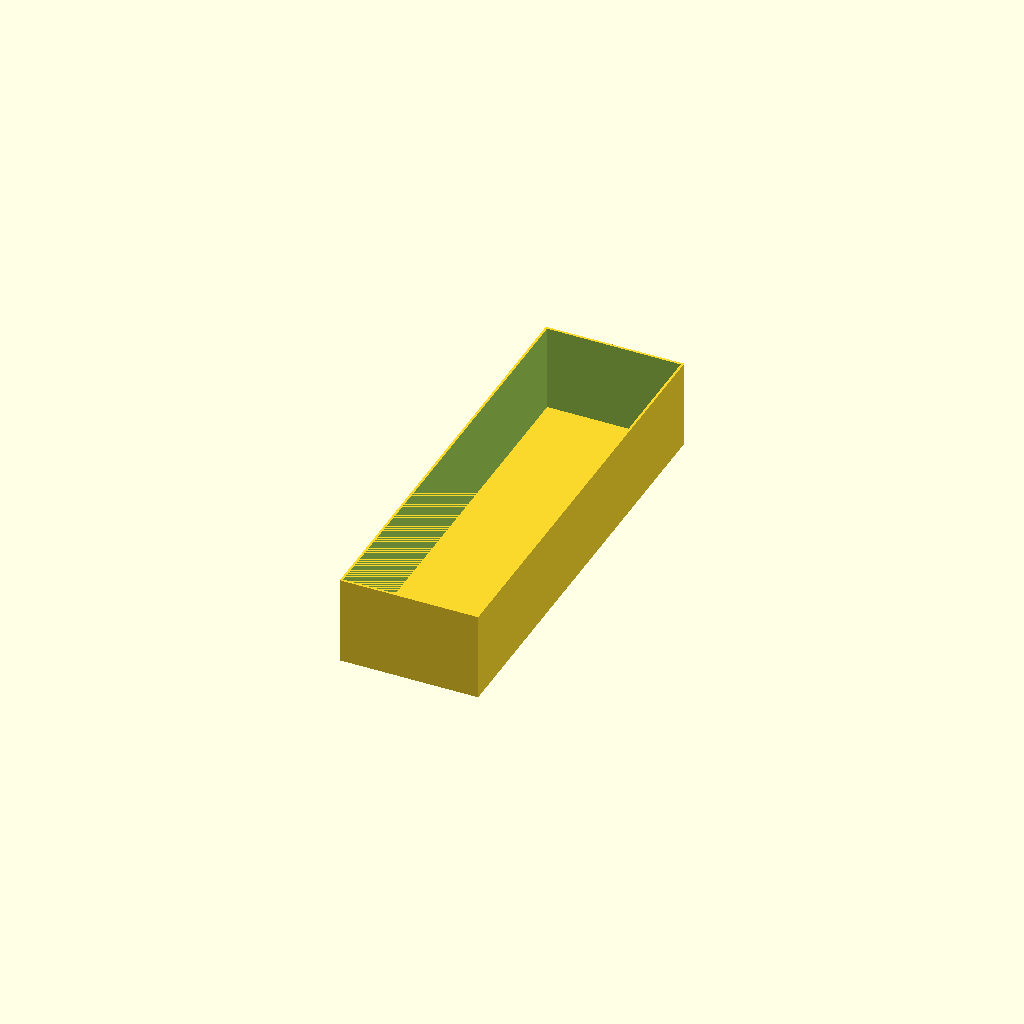
Cell 1 — every parameter at its default value.
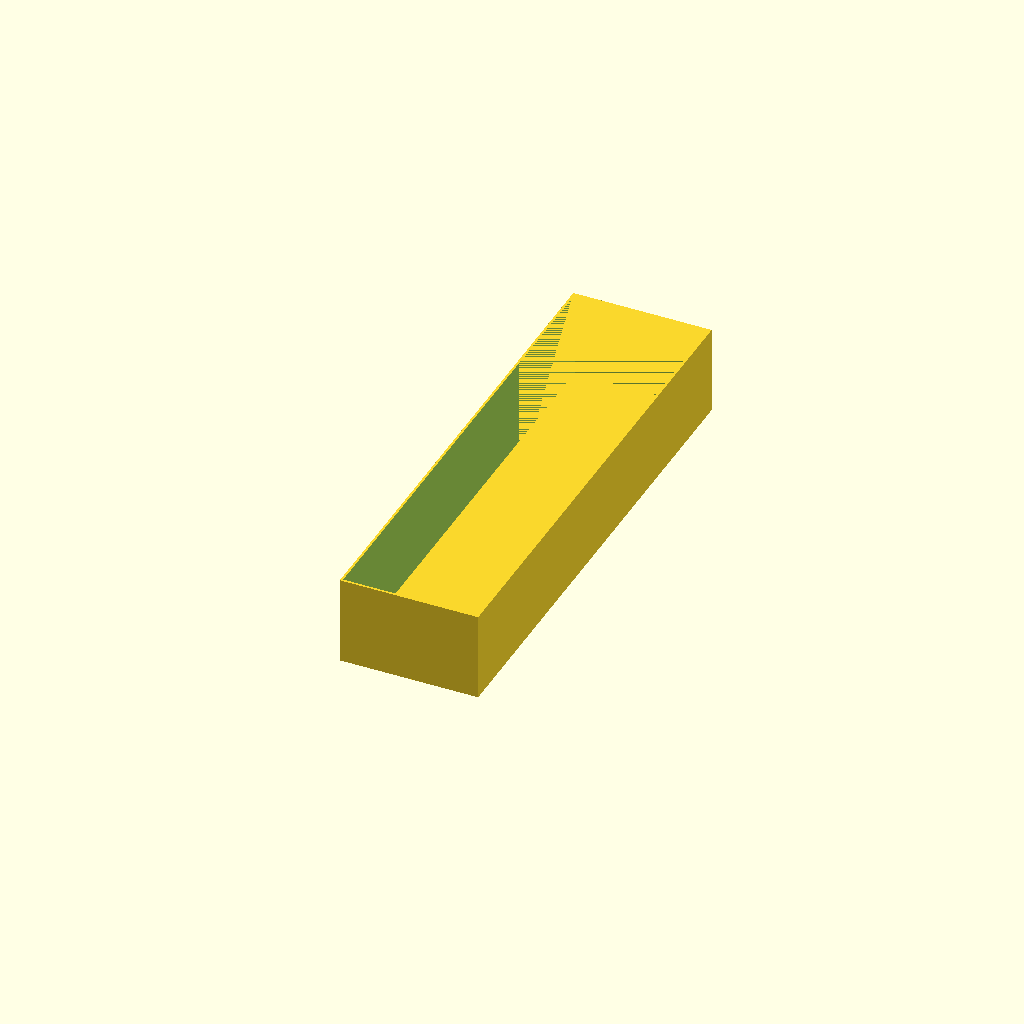
Cell 2 — drawer_depth set to 270, the other parameters unchanged.
All cells are drawn from one camera (rotation 55°, 0°, 25°, orthographic, colour scheme Cornfield), so only the parameter changes between them.
Source of the model, modulith_insert.scad:
// Modulith (Jerrari Gen2) drawer insert generator
// Drop-in dividers for Modulith drawers, with or without a floor. Options follow Gridfinity Extended's
// basic cup where they apply (no lip, stacking, magnets or base pads).
// License: CC BY-NC-SA 4.0 (https://creativecommons.org/licenses/by-nc-sa/4.0/). Original work; not affiliated with Jerrari.
//
// Cavity formulas measured from the v2609 "decor drawer" STLs (59-270 deep, 1W-4W, 0.5H-2H):
//   width = 88*W - 17    depth = D - 14    height (floor top to rim) = 56*H - 7.8
// Drawer floor 1.8 thick, square cavity corners, no inside fillets or ribs. 2H drawers thin the side
// walls 0.4 mm mid-height; the rim still gates at 88W-17. Case: rim-to-ceiling gap 0.8 mm; stopper pins
// in the center floor rib hang 2 mm below the ceiling.
//
// Axes: X = width, Y = depth (Y=0 is the drawer front), Z up. Origin = outer front-left-bottom.
// Separator positions and spans may be given as negative percentages of the inner span (-50 = 50%).

/* [Drawer] */
// Modulith depth series
drawer_depth = 240; // [59, 115, 165, 185, 240, 270]
// Drawer width in Modulith units (1-4 measured, others extrapolated)
drawer_width = 1; // 0.5
// Drawer height in Modulith units (0.5-2 measured, others extrapolated)
drawer_height = 1; // [0.5, 1, 1.5, 2, 2.5, 3]
// Insert height; 0 = as tall as the drawer allows (see Fit Tweaking for headroom)
height = 0; // 0.1
// Case stopper pins hang into the drawer; when fitted, stopper depth is added to the headroom
drawer_stoppers = true;
// Curve smoothness of the model: draft renders fastest, fine is smoothest (slower)
quality = "normal"; // [draft, normal, fine]

/* [Perimeter Walls and Floor] */
// Outer wall thickness, mm. 0 = no outer walls, just dividers
wall_thickness = 1.2; // 0.1
// Floor thickness, mm. 0 = no floor
floor_thickness = 1.0; // 0.1

/* [Subdivisions] */
// Equal pockets across the width (dividers run front to back)
vertical_chambers = 1;
// Equal pockets front to back (dividers run left to right)
horizontal_chambers = 1;
// Place front-to-back dividers yourself instead of equally
vertical_irregular_subdivisions = false;
// Each divider: position from the left inner wall, or [position, from, to] for a partial divider measured
// from the front inner wall (to = 0 reaches the back). Negative values are percentages: -50 = 50%.
vertical_separator_config = [20, 45];
// Place left-to-right dividers yourself instead of equally
horizontal_irregular_subdivisions = false;
// Each divider: position from the front inner wall, or [position, from, to] measured from the left inner wall
horizontal_separator_config = [60, 120];

/* [Label] */
// normal = a shelf to stick a label on; pred = socket for pred's printable snap-in labels (Printables 592545)
label_style = "disabled"; // [disabled, normal, pred]
// Where the label sits along the wall; the *chamber options give every pocket its own label
label_position = "left"; // [left, right, center, leftchamber, rightchamber, centerchamber]
// Label shelf: width (0 = full wall or pocket), depth, height (0 = same as depth), edge radius; mm
label_size = [0, 14, 0, 0.8]; // 0.1
// Pocket in the shelf: width, depth, pocket depth; mm. 0 = fit the stock 1U pred label (normal: 0 = no pocket)
label_relief = [0, 0, 0]; // 0.1
// Outer walls that get labels: front, back, left, right
label_walls = [0, 1, 0, 0]; // [0:1:1]
// Labels on dividers too: on the front face of left-to-right dividers, the left face of front-to-back ones
label_dividers = "disabled"; // [disabled, horizontal, vertical, both]

/* [Finger Slide] */
// Rounded or sloped fill where the floor meets a wall, so small parts slide out to your fingers
fingerslide = "none"; // [none, rounded, chamfered]
// Size of the slide, mm; negative = a fraction of the pocket (-3 = one third)
fingerslide_radius = -3;
// Sides of each pocket that get a slide: front, back, left, right
fingerslide_walls = [1, 0, 0, 0]; // [0:1:1]

/* [Wall Cutout] */
// Finger notches in left-to-right walls: outer front/back and/or the dividers between pocket rows
wallcutout_vertical = "disabled"; // [disabled, enabled, inneronly, wallsonly, frontonly, backonly]
// Finger notches in front-to-back walls: outer left/right and/or the dividers between pocket columns
wallcutout_horizontal = "disabled"; // [disabled, enabled, inneronly, wallsonly, leftonly, rightonly]
// Where along each pocket, mm from its start; -2 = centered (other negatives = a fraction)
wallcutout_position = -2; // 0.1
// Notch width at its bottom, mm; 0 = half the pocket
wallcutout_width = 0; // 0.1
// Slope of the notch sides, degrees from horizontal
wallcutout_angle = 70;
// Notch depth from the top, mm; 0 = halfway down, -1 = to the floor
wallcutout_height = 0; // 0.1
// Rounding of the notch corners, mm
wallcutout_corner_radius = 5; // 0.1

/* [Bottom Text] */
// Engrave the drawer size on the underside (needs a floor)
text_1 = false;
// Engrave your own line too
text_2 = false;
text_2_text = "";
// Letter height, mm; 0 = automatic
text_size = 0; // 0.1
// Engraving depth, mm
text_depth = 0.3; // 0.01
text_font = "Liberation Sans";

/* [Fit Tweaking] */
// Fit slack: total mm removed from the insert's width and depth
clearance = [0.4, 0.4]; // 0.1
// Gap kept between the insert top and the drawer rim when height is 0 or a %; stopper depth is added to it if stoppers are on
headroom = 1.0; // 0.1
// How far the case stopper reaches below the ceiling, mm (used when drawer stoppers is on)
stopper_depth = 2; // 0.1
// Divider thickness at the bottom and top, mm; a thinner top makes a tapered divider
chamber_wall_thickness = [1.2, 1.2]; // 0.1
// Dividers end this far below the insert top, mm
chamber_wall_headroom = 0; // 0.1

/* [OpenSCAD Detail] */
// Expert override of quality: OpenSCAD $fa / $fs / $fn; 0 = set by quality
fa = 0;
fs = 0;
fn = 0;

/* [Hidden] */
q = quality == "draft" ? [12, 1] : quality == "fine" ? [3, 0.2] : [6, 0.4];   // [$fa, $fs] per quality
$fa = fa > 0 ? fa : q[0]; $fs = fs > 0 ? fs : q[1]; $fn = fn;
eps = 0.01;

// ---------------------------------------------------------------- derived sizes
cavity = [88 * drawer_width - 17, drawer_depth - 14, 56 * drawer_height - 7.8];
W = cavity.x - clearance.x;
D = cavity.y - clearance.y;
head = headroom + (drawer_stoppers ? stopper_depth : 0);
H = height > 0 ? height : (cavity.z - head) * (height < 0 ? -height / 100 : 1);
wt = wall_thickness;
ft = floor_thickness;
iw = W - 2 * wt;           // inner cavity of the insert
id = D - 2 * wt;
cwb = chamber_wall_thickness[0];
cwtop = chamber_wall_thickness[1];
sep_top = H - chamber_wall_headroom;

// separator centerlines, relative to the inner cavity origin
function equal_seps(n, len) = [for (i = [1 : 1 : n - 1]) i * (len - (n - 1) * cwb) / n + (i - 0.5) * cwb];
function rel(v, len) = v < 0 ? -v / 100 * len : v;                                    // -50 -> 50% of len
function sep_pos(e, across) = rel(is_list(e) ? e[0] : e, across);
// OpenSCAD has no sort(): quicksort the separator entries by position so they can be listed in any order
function by_pos(v, across) = len(v) <= 1 ? v : let (p = sep_pos(v[0], across), rest = [for (i = [1 : 1 : len(v) - 1]) v[i]])
    concat(by_pos([for (e = rest) if (sep_pos(e, across) < p) e], across), [v[0]], by_pos([for (e = rest) if (sep_pos(e, across) >= p) e], across));
xcfg = by_pos(vertical_irregular_subdivisions ? vertical_separator_config : equal_seps(vertical_chambers, iw), iw);
ycfg = by_pos(horizontal_irregular_subdivisions ? horizontal_separator_config : equal_seps(horizontal_chambers, id), id);
function sep_span(e, len) = is_list(e) ? [rel(e[1], len), e[2] == 0 ? len : rel(e[2], len)] : [0, len];   // [from, to] along the separator
xs = [for (e = xcfg) sep_pos(e, iw)];
ys = [for (e = ycfg) sep_pos(e, id)];
// several separators may share a position (different spans); grid lines are the distinct positions
function uniq(v) = [for (i = [0 : 1 : len(v) - 1]) if (i == 0 || v[i] - v[i - 1] > 0.01) v[i]];
// pockets along one wall face: the face's span split only at crossing separators that actually reach it.
// cross: crossing separators' configs/positions, cross_len: their length axis, at: this face's position on that
// axis, lo..hi: this wall's own span.
function touches(sp, at) = sp[0] <= at + 0.01 && sp[1] >= at - 0.01;
function wall_cells(cross, cross_pos, cross_len, at, lo, hi) = let (
    cuts = uniq([for (i = [0 : 1 : len(cross) - 1]) if (touches(sep_span(cross[i], cross_len), at) && cross_pos[i] > lo && cross_pos[i] < hi) cross_pos[i]]),
    edges = concat([lo], [for (c = cuts) each [c - cwb / 2, c + cwb / 2]], [hi]))
    [for (i = [0 : 2 : len(edges) - 2]) [edges[i], edges[i + 1]]];
// ponytail: cols x rows is still the full grid (chamber-size echo, slide radius). Wall-attached features (labels,
// slides, cutouts) use wall_cells() below, which only splits a wall where a separator really meets it.
// chamber spans [start, end] between separator faces
function spans(seps, len) = [for (i = [0 : len(seps)])
    [i == 0 ? 0 : seps[i - 1] + cwb / 2, i == len(seps) ? len : seps[i] - cwb / 2]];
uxs = uniq(xs); uys = uniq(ys);
cols = spans(uxs, iw);
rows = spans(uys, id);
function gi(v, list) = [for (i = [0 : 1 : len(list) - 1]) if (abs(list[i] - v) <= 0.01) i][0];   // grid-line index of a position

assert(search(drawer_depth, [59, 115, 165, 185, 240, 270]) != [], "drawer_depth must be 59/115/165/185/240/270");
assert(iw > 0 && id > 0 && H > ft, "insert has no interior");
assert(min([for (c = cols) c[1] - c[0]]) > 0 && min([for (r = rows) r[1] - r[0]]) > 0, "a chamber has zero or negative width");
assert(cwtop <= cwb, "chamber_wall_thickness top must be <= bottom (prints without support)");
assert(min(concat([1], [for (e = xcfg) let (sp = sep_span(e, id)) sp[1] - sp[0]], [for (e = ycfg) let (sp = sep_span(e, iw)) sp[1] - sp[0]])) > 0, "partial separator: 'to' must be beyond 'from'");

echo(str("Modulith ", drawer_depth, " ", drawer_width, "W ", drawer_height, "H  cavity=", cavity,
         "  insert=", [W, D, H], "  headroom=", head, "  chambers X=", [for (c = cols) c[1] - c[0]], " Y=", [for (r = rows) r[1] - r[0]]));

// ---------------------------------------------------------------- helpers
// Place children defined along +X (wall face at y=0, growing into +y, base at z=0) onto a wall.
// side: 0 front(+y), 1 back(-y), 2 left(+x), 3 right(-x). a0 = start along the wall, face = wall face coord.
module on_wall(side, a0, face, z) {
    if (side == 0) translate([a0, face, z]) children();
    if (side == 1) translate([a0, face, z]) mirror([0, 1, 0]) children();
    if (side == 2) translate([face, a0, z]) mirror([1, 0, 0]) rotate([0, 0, 90]) children();
    if (side == 3) translate([face, a0, z]) rotate([0, 0, 90]) children();
}
module prism_x(len) rotate([90, 0, 90]) linear_extrude(len) children();   // 2D (y,z) profile swept along +X

// chamber-side geometry: face coordinate of a chamber (c = column index, r = row index) on each side
function face(side, c, r) = side == 0 ? wt + rows[r][0] : side == 1 ? wt + rows[r][1]
                          : side == 2 ? wt + cols[c][0] : wt + cols[c][1];
function along(side, c, r) = side < 2 ? cols[c] : rows[r];      // span along the wall
function across(side, c, r) = side < 2 ? rows[r] : cols[c];     // span perpendicular to the wall

// position of a label of width lw within a span of length len
function label_offset(len, lw) =
    label_position == "right" || label_position == "rightchamber" ? len - lw
  : label_position == "center" || label_position == "centerchamber" ? (len - lw) / 2 : 0;
label_per_chamber = label_position == "leftchamber" || label_position == "rightchamber" || label_position == "centerchamber";
label_d = label_size[1];
label_h = label_size[2] == 0 ? label_d : label_size[2] == -1 ? label_d * 3 / 4 : label_size[2];
function label_w(len) = label_size[0] > 0 ? min(label_size[0], len) : len;

// ---------------------------------------------------------------- parts
// Floor. ponytail: flat slab; swap this body for a Gridfinity base / magnet pockets later.
module floor_slab() cube([W, D, ft]);

module perimeter() if (wt > 0) difference() {
    cube([W, D, H]);
    translate([wt, wt, -eps]) cube([iw, id, H + 2 * eps]);
}

// tapered separator: hull of a bottom slab and a top slab
module separator(along_y, pos, len) {
    hull() {
        translate(along_y ? [wt + pos - cwb / 2, wt, ft] : [wt, wt + pos - cwb / 2, ft])
            cube(along_y ? [cwb, len, eps] : [len, cwb, eps]);
        translate(along_y ? [wt + pos - cwtop / 2, wt, sep_top - eps] : [wt, wt + pos - cwtop / 2, sep_top - eps])
            cube(along_y ? [cwtop, len, eps] : [len, cwtop, eps]);
    }
}
module separators() {
    for (e = xcfg) let (sp = sep_span(e, id)) translate([0, sp[0], 0]) separator(true, sep_pos(e, iw), sp[1] - sp[0]);
    for (e = ycfg) let (sp = sep_span(e, iw)) translate([sp[0], 0, 0]) separator(false, sep_pos(e, id), sp[1] - sp[0]);
}

// label tab: 45-degree triangle rounded by r (GFX shape). pred cuts its socket into the top face:
// rounded pocket for the label body + a 6.7 mm slot 1 mm longer each side for the 1.9 x 5.7 snap tabs
// (measured from GridfinityBinLabel_X1_12_Blank.step: 37.8 x 11.5 x 0.8 overall, body 34.0). GFX's socket
// shape, but fixed to the stock label instead of stretched to the shelf width; X numbers equal GFX's for a 1U shelf.
label_r = label_size[3];
pred = label_style == "pred";
// socket [width, depth(Y), pocket depth]. pred: stock label; normal: sticker recess, off unless a pocket depth is given
sock_z = label_relief[2] > 0 ? label_relief[2] : pred ? 1 : 0;
sock_y = label_relief[1] > 0 ? label_relief[1] : pred ? 11.8 : label_d - label_r - 1.3;
function sock_x(len) = label_relief[0] > 0 ? label_relief[0] : pred ? 36.2 : len - 2;
sock_pad = pred ? 2 : 1;                  // tab length needed beyond the pocket: slots (1 each side) + 1 mm margin, or just the margin
socketed = sock_z > 0;
assert(!socketed || 2 * label_r >= sock_z + 0.6, "label socket: raise label_size[3] to >= (pocket depth + 0.6) / 2");
assert(!socketed || label_d - label_r - 0.3 - sock_y >= 0.5, "label socket: label_size[1] must be >= socket depth + radius + 0.8");

// positive: 45-degree triangle rounded by r (GFX shape), 0.05 overlap into the walls at each end
// (a tab that only touches a wall face leaves CGAL an internal interface)
module label_tab(len) translate([-0.05, 0, 0]) prism_x(len + 0.1)
    translate([0, -label_r]) offset(r = label_r) polygon([[0, 0], [label_d - label_r, 0], [0, -label_h]]);

// negative: pocket in the tab's top face, placed left/center/right inside the tab like the tab inside its wall.
// pred adds the 6.7 mm slots 1 mm past the pocket for the label's 1.9 x 5.7 snap tabs.
module label_socket(len) if (socketed) {
    sx = sock_x(len);
    assert(len >= sx + 2 * sock_pad, str("label socket needs ", sx + 2 * sock_pad, " mm of tab; this tab is ", len, " mm"));
    translate([sock_pad + label_offset(len - 2 * sock_pad, sx), label_d - label_r - 0.3 - sock_y, -sock_z]) {
        linear_extrude(sock_z + eps) offset(r = 1) offset(delta = -1) square([sx, sock_y]);
        if (pred) translate([-1, (sock_y - 6.7) / 2, 0]) cube([sx + 2, 6.7, sock_z + eps]);
    }
}

// one placement loop for both parts: part = "tab" (union) or "socket" (subtracted after the union, so a
// separator running under a tab never fills the pocket back in)
module label_part(part, len) { if (part == "tab") label_tab(len); else label_socket(len); }
module labels(part) if (label_style != "disabled") {
    // outer walls
    for (side = [0 : 3]) if (label_walls[side] != 0) {
        wall_face = side == 0 ? wt : side == 1 ? wt + id : side == 2 ? wt : wt + iw;
        chambers = !label_per_chamber ? (side < 2 ? [[0, iw]] : [[0, id]])
                 : side == 0 ? wall_cells(xcfg, xs, id, 0, 0, iw) : side == 1 ? wall_cells(xcfg, xs, id, id, 0, iw)
                 : side == 2 ? wall_cells(ycfg, ys, iw, 0, 0, id) : wall_cells(ycfg, ys, iw, iw, 0, id);
        for (ch = chambers) let (len = ch[1] - ch[0], lw = label_w(len))
            on_wall(side, wt + ch[0] + label_offset(len, lw), wall_face, H) label_part(part, lw);
    }
    // separators: horizontal ones carry a tab on the -Y face, vertical ones on the -X face, along their own span
    if (label_dividers == "horizontal" || label_dividers == "both")
        for (i = [0 : 1 : len(ys) - 1]) let (sp = sep_span(ycfg[i], iw))
            for (ch = label_per_chamber ? wall_cells(xcfg, xs, id, ys[i], sp[0], sp[1]) : [sp]) let (len = ch[1] - ch[0], lw = label_w(len))
                on_wall(1, wt + ch[0] + label_offset(len, lw), wt + ys[i] - cwtop / 2, sep_top) label_part(part, lw);
    if (label_dividers == "vertical" || label_dividers == "both")
        for (i = [0 : 1 : len(xs) - 1]) let (sp = sep_span(xcfg[i], id))
            for (ch = label_per_chamber ? wall_cells(ycfg, ys, iw, xs[i], sp[0], sp[1]) : [sp]) let (len = ch[1] - ch[0], lw = label_w(len))
                on_wall(3, wt + ch[0] + label_offset(len, lw), wt + xs[i] - cwtop / 2, sep_top) label_part(part, lw);
}

module slide_profile(r) {
    if (fingerslide == "rounded") difference() { square(r); translate([r, r]) circle(r); }
    if (fingerslide == "chamfered") polygon([[0, 0], [r, 0], [0, r]]);
}
// one fillet per physical wall face along the wall's real extent (outer walls: full span; separators: their span),
// so a partial separator leaves no gap in the fillet of the chamber it does not reach. Radius comes from the
// grid cell behind the face. Fillets under a crossing wall simply merge into it.
function slide_r(depth) = let (hgt = sep_top - ft, want = fingerslide_radius > 0 ? fingerslide_radius : min(hgt, depth) / abs(fingerslide_radius))
    min(want, hgt, depth / 2);
module finger_slides() if (fingerslide != "none") {
    // walls running along X (sides 0 front / 1 back): [face y, span along x, cell depth]
    fx = concat(
        fingerslide_walls[0] ? concat([[wt, [0, iw], rows[0][1] - rows[0][0]]],
            [for (i = [0 : 1 : len(ycfg) - 1]) let (r = rows[gi(ys[i], uys) + 1]) [wt + ys[i] + cwb / 2, sep_span(ycfg[i], iw), r[1] - r[0]]]) : [],
        []);
    for (w = fx) on_wall(0, wt + w[1][0], w[0], ft) prism_x(w[1][1] - w[1][0]) slide_profile(slide_r(w[2]));
    bx = fingerslide_walls[1] ? concat([[wt + id, [0, iw], rows[len(rows) - 1][1] - rows[len(rows) - 1][0]]],
            [for (i = [0 : 1 : len(ycfg) - 1]) let (r = rows[gi(ys[i], uys)]) [wt + ys[i] - cwb / 2, sep_span(ycfg[i], iw), r[1] - r[0]]]) : [];
    for (w = bx) on_wall(1, wt + w[1][0], w[0], ft) prism_x(w[1][1] - w[1][0]) slide_profile(slide_r(w[2]));
    // walls running along Y (sides 2 left / 3 right)
    lx = fingerslide_walls[2] ? concat([[wt, [0, id], cols[0][1] - cols[0][0]]],
            [for (i = [0 : 1 : len(xcfg) - 1]) let (c = cols[gi(xs[i], uxs) + 1]) [wt + xs[i] + cwb / 2, sep_span(xcfg[i], id), c[1] - c[0]]]) : [];
    for (w = lx) on_wall(2, wt + w[1][0], w[0], ft) prism_x(w[1][1] - w[1][0]) slide_profile(slide_r(w[2]));
    rx = fingerslide_walls[3] ? concat([[wt + iw, [0, id], cols[len(cols) - 1][1] - cols[len(cols) - 1][0]]],
            [for (i = [0 : 1 : len(xcfg) - 1]) let (c = cols[gi(xs[i], uxs)]) [wt + xs[i] - cwb / 2, sep_span(xcfg[i], id), c[1] - c[0]]]) : [];
    for (w = rx) on_wall(3, wt + w[1][0], w[0], ft) prism_x(w[1][1] - w[1][0]) slide_profile(slide_r(w[2]));
}

// GFX WallCutout: trapezoid notch, angled sides, filleted bottom corners, origin at the wall top center
module wall_cutout(lowerWidth, wallAngle, hgt, thickness, cornerRadius) {
    topHeight = cornerRadius * 4;
    topWidth = lowerWidth + (hgt / tan(wallAngle)) * 2;
    rotate([90, 0, 0]) translate([0, 0, -thickness / 2]) linear_extrude(thickness) intersection() {
        translate([0, -hgt / 2 + topHeight / 2]) square([topWidth + cornerRadius * 2, hgt + topHeight], true);
        offset(r = -cornerRadius) offset(r = 2 * cornerRadius) offset(r = -cornerRadius) union() {
            translate([0, topHeight / 2]) square([topWidth * 2, topHeight], true);
            hull() {
                translate([0, topHeight / 2]) square([topWidth, topHeight], true);
                translate([0, -hgt / 2]) square([lowerWidth, hgt], true);
            }
        }
    }
}
// walls to notch: [centerline, thickness] lists for each direction
function pick(mode, outer_near, outer_far, inner, near_name, far_name) =
    mode == "disabled" ? [] :
    concat(mode == "enabled" || mode == "wallsonly" || mode == near_name ? outer_near : [],
           mode == "enabled" || mode == "inneronly" ? inner : [],
           mode == "enabled" || mode == "wallsonly" || mode == far_name ? outer_far : []);
// [centerline, thickness, pockets along the wall]
cut_walls_x = pick(wallcutout_vertical, wt > 0 ? [[wt / 2, wt, wall_cells(xcfg, xs, id, 0, 0, iw)]] : [],
                   wt > 0 ? [[D - wt / 2, wt, wall_cells(xcfg, xs, id, id, 0, iw)]] : [],
                   [for (i = [0 : 1 : len(ys) - 1]) let (sp = sep_span(ycfg[i], iw)) [wt + ys[i], cwb, wall_cells(xcfg, xs, id, ys[i], sp[0], sp[1])]],
                   "frontonly", "backonly");
cut_walls_y = pick(wallcutout_horizontal, wt > 0 ? [[wt / 2, wt, wall_cells(ycfg, ys, iw, 0, 0, id)]] : [],
                   wt > 0 ? [[W - wt / 2, wt, wall_cells(ycfg, ys, iw, iw, 0, id)]] : [],
                   [for (i = [0 : 1 : len(xs) - 1]) let (sp = sep_span(xcfg[i], id)) [wt + xs[i], cwb, wall_cells(ycfg, ys, iw, xs[i], sp[0], sp[1])]],
                   "leftonly", "rightonly");
wall_h = H - ft;
cut_h = wallcutout_height == 0 ? wall_h / 2 : wallcutout_height == -1 ? wall_h
      : wallcutout_height < 0 ? wall_h / abs(wallcutout_height) : wallcutout_height;
function cut_pos(len) = wallcutout_position == -2 ? len / 2
                      : wallcutout_position < 0 ? len / abs(wallcutout_position) : wallcutout_position;
function cut_w(len) = wallcutout_width > 0 ? wallcutout_width : len / 2;

module wall_cutouts() {
    for (w = cut_walls_x, ch = w[2]) let (len = ch[1] - ch[0])
        translate([wt + ch[0] + cut_pos(len), w[0], H])
            wall_cutout(cut_w(len), wallcutout_angle, cut_h, w[1] + 2 * eps, wallcutout_corner_radius);
    for (w = cut_walls_y, ch = w[2]) let (len = ch[1] - ch[0])
        translate([w[0], wt + ch[0] + cut_pos(len), H]) rotate([0, 0, 90])
            wall_cutout(cut_w(len), wallcutout_angle, cut_h, w[1] + 2 * eps, wallcutout_corner_radius);
}

module bottom_text() if (ft > 0 && (text_1 || text_2)) {
    line1 = str(drawer_depth, " ", drawer_width, "W ", drawer_height, "H");
    ts = text_size > 0 ? text_size : min(7, iw / (0.72 * max(len(line1), len(text_2_text))));
    translate([W / 2, D / 2, -eps]) mirror([1, 0, 0]) linear_extrude(text_depth + eps) {
        if (text_1) translate([0, text_2 ? ts * 0.7 : 0]) text(line1, size = ts, font = text_font, halign = "center", valign = "center");
        if (text_2) translate([0, text_1 ? -ts * 0.7 : 0]) text(text_2_text, size = ts, font = text_font, halign = "center", valign = "center");
    }
}

// ---------------------------------------------------------------- assembly
module insert() difference() {
    union() {
        if (ft > 0) floor_slab();
        perimeter();
        separators();
        labels("tab");
        finger_slides();
    }
    labels("socket");
    wall_cutouts();
    bottom_text();
}

insert();
Customizer parameters (derived from the source; name, type, default, range or options):
drawer_depth: number, default 240, options 59, 115, 165, 185, 240, 270
drawer_width: number, default 1
drawer_height: number, default 1, options 0.5, 1, 1.5, 2, 2.5, 3
height: number, default 0
drawer_stoppers: bool, default true
quality: string, default "normal", options "draft", "normal", "fine"
wall_thickness: number, default 1.2
floor_thickness: number, default 1
vertical_chambers: number, default 1
horizontal_chambers: number, default 1
vertical_irregular_subdivisions: bool, default false
vertical_separator_config: vector, default [20, 45]
horizontal_irregular_subdivisions: bool, default false
horizontal_separator_config: vector, default [60, 120]
label_style: string, default "disabled", options "disabled", "normal", "pred"
label_position: string, default "left", options "left", "right", "center", "leftchamber", "rightchamber", "centerchamber"
label_size: vector, default [0, 14, 0, 0.8]
label_relief: vector, default [0, 0, 0]
label_walls: vector, default [0, 1, 0, 0], range 0 to 1, step 1
label_dividers: string, default "disabled", options "disabled", "horizontal", "vertical", "both"
fingerslide: string, default "none", options "none", "rounded", "chamfered"
fingerslide_radius: number, default -3
fingerslide_walls: vector, default [1, 0, 0, 0], range 0 to 1, step 1
wallcutout_vertical: string, default "disabled", options "disabled", "enabled", "inneronly", "wallsonly", "frontonly", "backonly"
wallcutout_horizontal: string, default "disabled", options "disabled", "enabled", "inneronly", "wallsonly", "leftonly", "rightonly"
wallcutout_position: number, default -2
wallcutout_width: number, default 0
wallcutout_angle: number, default 70
wallcutout_height: number, default 0
wallcutout_corner_radius: number, default 5
text_1: bool, default false
text_2: bool, default false
text_2_text: string, default ""
text_size: number, default 0
text_depth: number, default 0.3
text_font: string, default "Liberation Sans"
clearance: vector, default [0.4, 0.4]
headroom: number, default 1
stopper_depth: number, default 2
chamber_wall_thickness: vector, default [1.2, 1.2]
chamber_wall_headroom: number, default 0
fa: number, default 0
fs: number, default 0
fn: number, default 0
